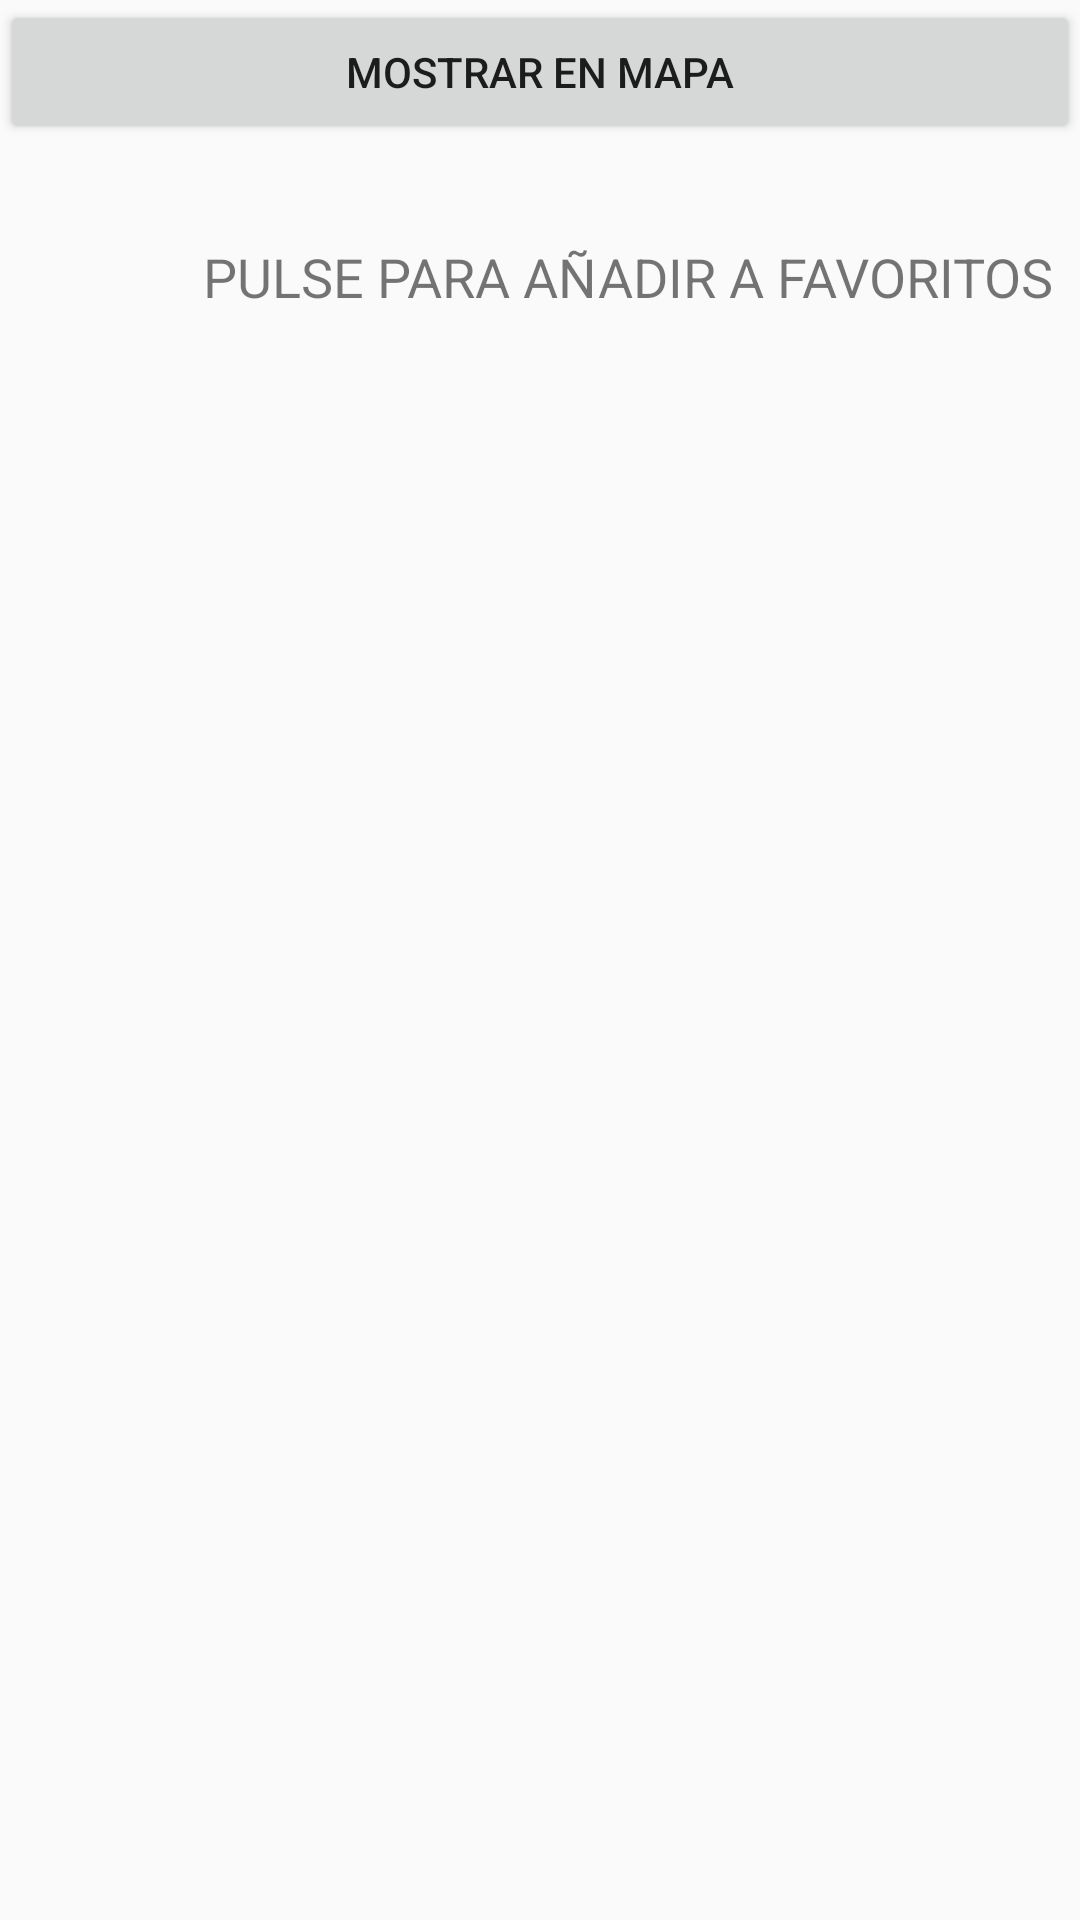

Write the Android layout XML for this screen, with the resource values it uses.
<!-- AndroidManifest.xml: application theme AppTheme -->
<!-- res/layout/activity_list_view_piscinas.xml -->
<?xml version="1.0" encoding="utf-8"?>
<androidx.constraintlayout.widget.ConstraintLayout xmlns:android="http://schemas.android.com/apk/res/android"
    xmlns:app="http://schemas.android.com/apk/res-auto"
    xmlns:tools="http://schemas.android.com/tools"
    android:id="@+id/relativeLayout"
    android:layout_width="match_parent"
    android:layout_height="match_parent"
    tools:context=".activities.PiscinasActivity">

    <Button
        android:id="@+id/boton"
        android:layout_width="match_parent"
        android:layout_height="wrap_content"
        android:text="Mostrar en mapa"
        app:layout_constraintStart_toStartOf="parent"
        app:layout_constraintTop_toTopOf="parent"></Button>

    <ListView
        android:id="@+id/listView"
        android:layout_width="match_parent"
        android:layout_height="565dp"
        android:layout_alignParentBottom="true"
        app:layout_constraintBottom_toBottomOf="parent"
        app:layout_constraintEnd_toEndOf="parent"
        app:layout_constraintTop_toBottomOf="@+id/boton"
        app:layout_constraintVertical_bias="1.0"></ListView>

    <TextView
        android:id="@+id/textView"
        android:layout_width="419dp"
        android:layout_height="25dp"
        android:layout_alignParentTop="true"
        android:layout_marginTop="80dp"
        android:text="PULSE PARA AÑADIR A FAVORITOS"
        android:textAlignment="center"
        android:textSize="18dp"
        app:layout_constraintStart_toStartOf="parent"
        app:layout_constraintTop_toTopOf="@+id/boton"
        tools:ignore="MissingConstraints" />

</androidx.constraintlayout.widget.ConstraintLayout>
<!-- resources referenced by this layout -->
<resources>
  <style name="AppTheme" parent="Theme.AppCompat.Light.DarkActionBar">
          
          <item name="colorPrimary">@color/colorPrimary</item>
          <item name="colorPrimaryDark">@color/colorPrimaryDark</item>
          <item name="colorAccent">@color/colorAccent</item>
      </style>
  <!-- not gathered from this repository: default colours our renderer supplied (Android Studio template values) -->
  <color name="colorPrimary">#FF6200EE</color>
  <color name="colorPrimaryDark">#FF3700B3</color>
  <color name="colorAccent">#FF03DAC5</color>
</resources>
